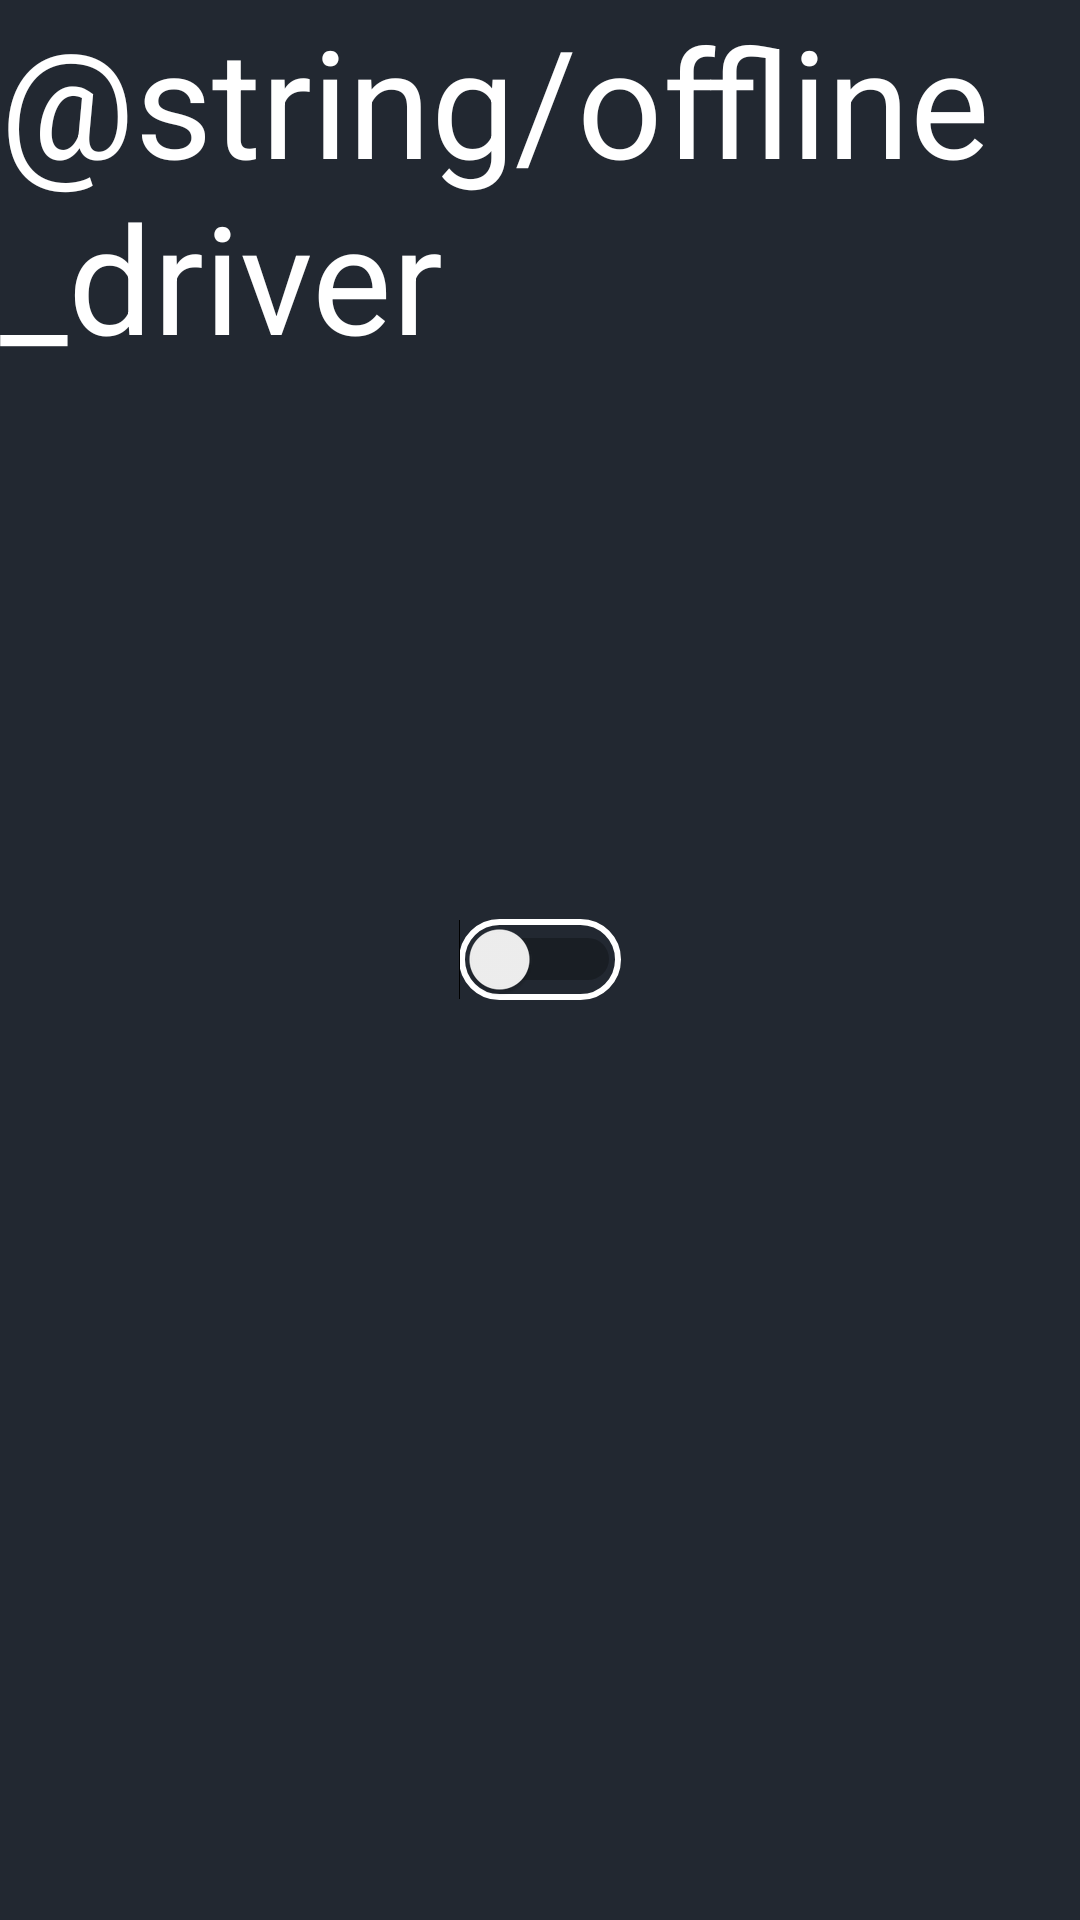

This screen was rendered from an Android layout file. Write that file and the resources it references.
<!-- AndroidManifest.xml: application theme Theme.Cabby -->
<!-- res/layout/activity_driver_main.xml -->
<?xml version="1.0" encoding="utf-8"?>
<RelativeLayout xmlns:android="http://schemas.android.com/apk/res/android"
    xmlns:app="http://schemas.android.com/apk/res-auto"
    xmlns:tools="http://schemas.android.com/tools"
    android:layout_width="match_parent"
    android:layout_height="match_parent"
    tools:context=".activities.DriverMainActivity"
    android:background="@color/dark_background"
    tools:ignore="UseSwitchCompatOrMaterialXml">


    <TextView
        android:id="@+id/online_driver_text"
        android:layout_width="wrap_content"
        android:layout_height="wrap_content"
        android:textColor="@color/text_color"
        android:text="@string/offline_driver"
        android:textSize="50dp"
        android:layout_centerHorizontal="true">

    </TextView>

    <Switch
        android:id="@+id/online_driver_switch"
        android:layout_width="wrap_content"
        android:layout_height="wrap_content"
        android:background="@drawable/passenger_ride_history_border"
        android:textColor="@color/text_color"
        android:layout_centerHorizontal="true"
        android:layout_centerVertical="true"
        >

    </Switch>

</RelativeLayout>
<!-- resources referenced by this layout -->
<resources>
  <color name="dark_background">#222831</color>
  <color name="text_color">#FFFFFFFF</color>
  <!-- drawable passenger_ride_history_border (drawable) -->
  <?xml version="1.0" encoding="utf-8"?>
  <shape xmlns:android="http://schemas.android.com/apk/res/android" android:shape="rectangle"
      >
      <corners android:radius="30dp"/>
      <stroke
          android:width="2dp"
          android:color="@color/text_color">
      </stroke>
  
      <solid android:color="@color/dark_background"></solid>
  
  </shape>
  <style name="Theme.Cabby" parent="Theme.MaterialComponents.DayNight.DarkActionBar">
          
          <item name="colorPrimary">@color/purple_500</item>
          <item name="colorPrimaryVariant">@color/purple_700</item>
          <item name="colorOnPrimary">@color/white</item>
          
          <item name="colorSecondary">@color/teal_200</item>
          <item name="colorSecondaryVariant">@color/teal_700</item>
          <item name="colorOnSecondary">@color/black</item>
          
          <item name="android:statusBarColor">?attr/colorPrimaryVariant</item>
          
      </style>
  <color name="purple_500">#FF6200EE</color>
  <color name="purple_700">#FF3700B3</color>
  <color name="white">#FFFFFFFF</color>
  <color name="teal_200">#FF03DAC5</color>
  <color name="teal_700">#FF018786</color>
  <color name="black">#FF000000</color>
</resources>
